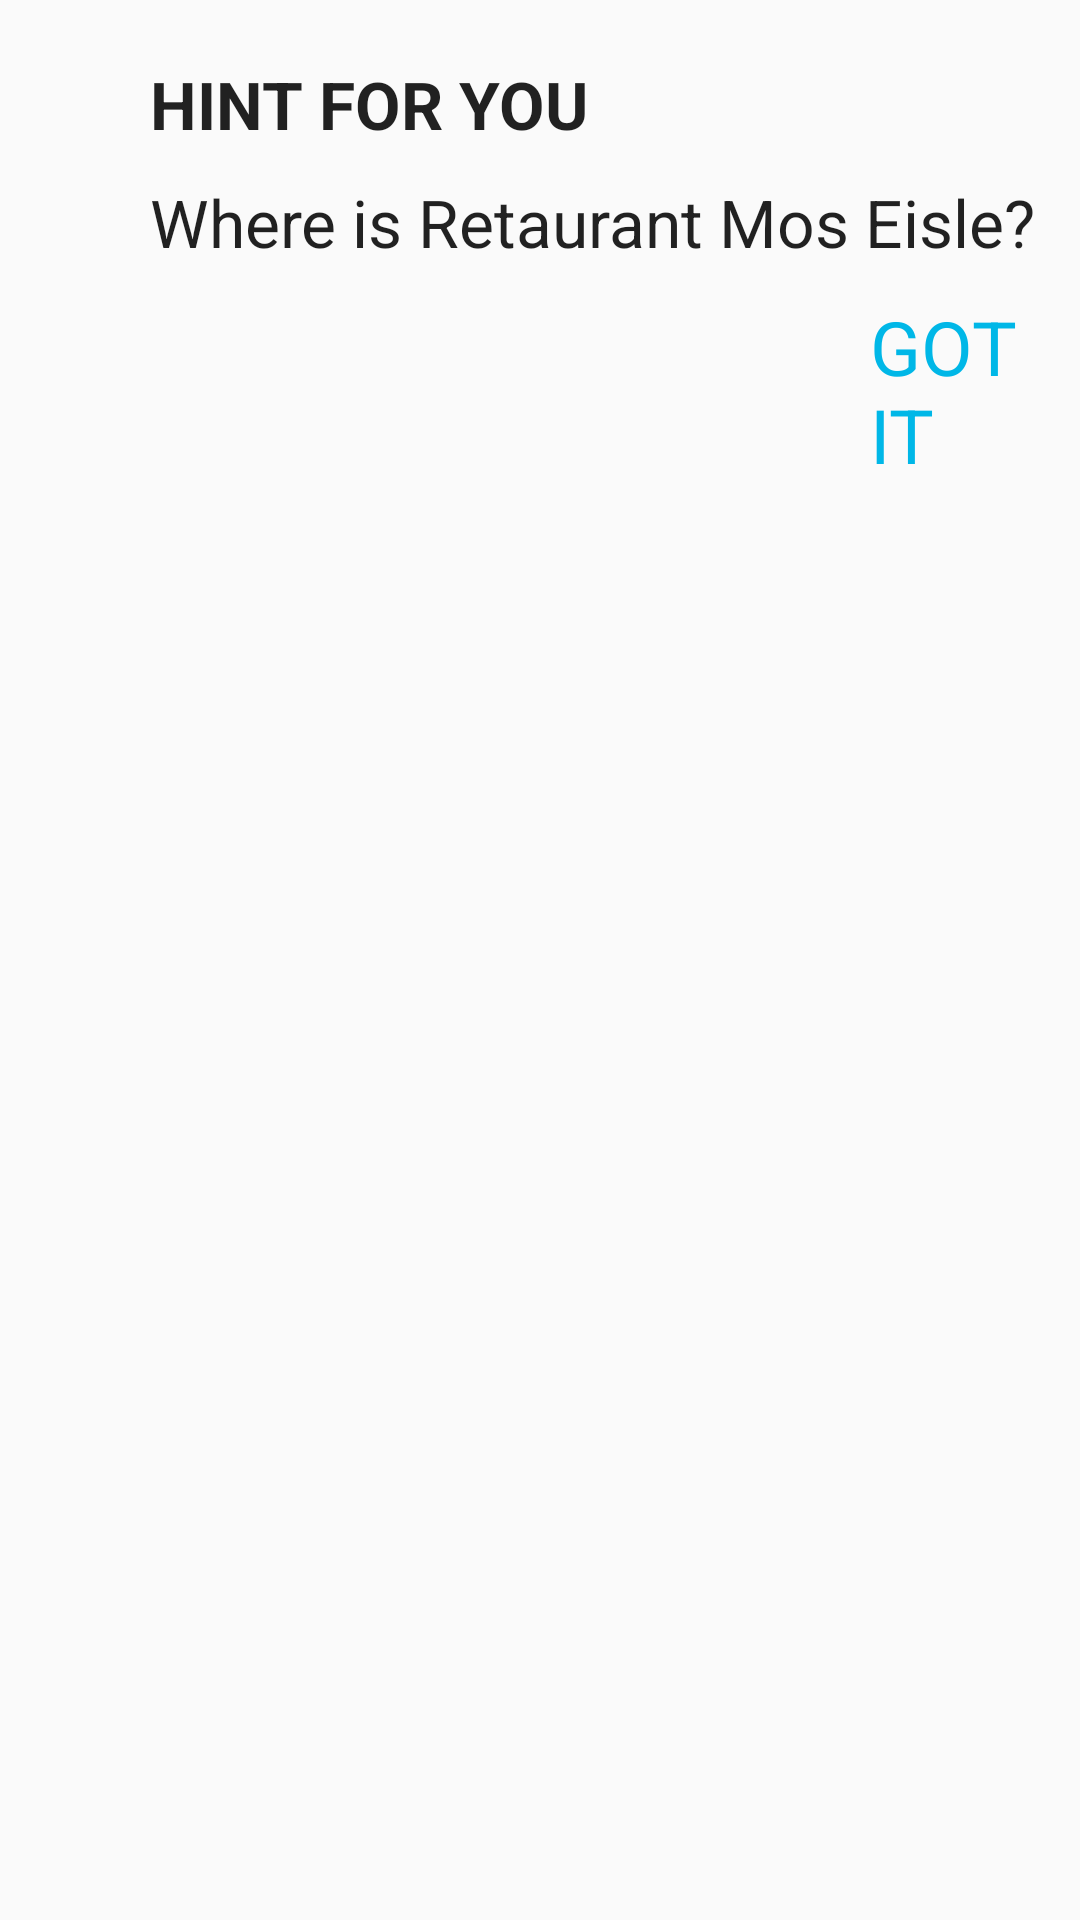

Android layout source for this screen:
<!-- AndroidManifest.xml: application theme AppTheme -->
<!-- res/layout/activity_dialog.xml -->
<?xml version="1.0" encoding="utf-8"?>
<LinearLayout xmlns:android="http://schemas.android.com/apk/res/android"
    android:orientation="vertical"
    android:layout_width="500dp"
    android:layout_height="400dp" >

    <TextView
        android:layout_width="wrap_content"
        android:layout_height="wrap_content"
        android:textAppearance="?android:attr/textAppearanceLarge"
       android:layout_marginTop="20dp"
        android:layout_marginLeft="50dp"
        android:layout_marginBottom="10dp"

        android:text="HINT FOR YOU"
        android:textStyle="bold"
        android:id="@+id/textView4" />

    <TextView
        android:layout_width="wrap_content"
        android:layout_height="wrap_content"
        android:textAppearance="?android:attr/textAppearanceLarge"
        android:layout_marginLeft="50dp"
        android:layout_marginBottom="10dp"

        android:text="Where is Retaurant Mos Eisle?"
        android:id="@+id/textView5" />

    <TextView
        android:layout_width="wrap_content"
        android:layout_height="wrap_content"
        android:layout_marginRight="20dp"
        android:layout_marginLeft="290dp"
        android:textAppearance="?android:attr/textAppearanceLarge"
        android:text="@string/gotit"
        android:textSize="25dp"
        android:textColor="#00b7e7"
        android:id="@+id/textView6" />


</LinearLayout>
<!-- resources referenced by this layout -->
<resources>
  <string name="gotit">GOT IT</string>
  <style name="AppTheme" parent="Theme.AppCompat.Light.DarkActionBar">
          
          <item name="colorPrimary">@color/colorPrimary</item>
          <item name="colorPrimaryDark">@color/colorPrimaryDark</item>
          <item name="colorAccent">@color/colorAccent</item>
          <item name="alertDialogTheme">@style/AppCompatAlertDialogStyle</item>
      </style>
  <color name="colorPrimary">#3F51B5</color>
  <color name="colorPrimaryDark">#303F9F</color>
  <color name="colorAccent">#FF4081</color>
  <style name="AppCompatAlertDialogStyle" parent="Theme.AppCompat.Light.Dialog.Alert">
          <item name="colorAccent">@color/dialog_gotit</item>
          <item name="android:textColorPrimary">@android:color/black</item>
          <item name="android:windowTitleStyle">@style/WindowTitleStyle</item>
          <item name="android:background">@color/dialog_background</item>
      </style>
  <color name="dialog_gotit">#00b7e7</color>
  <style name="WindowTitleStyle" parent="TextAppearance.AppCompat.Title">
          <item name="android:textColor">@color/dialog_title</item>
          <item name="android:textStyle">bold</item>
      </style>
  <color name="dialog_background">#fff</color>
  <color name="dialog_title">#000</color>
</resources>
